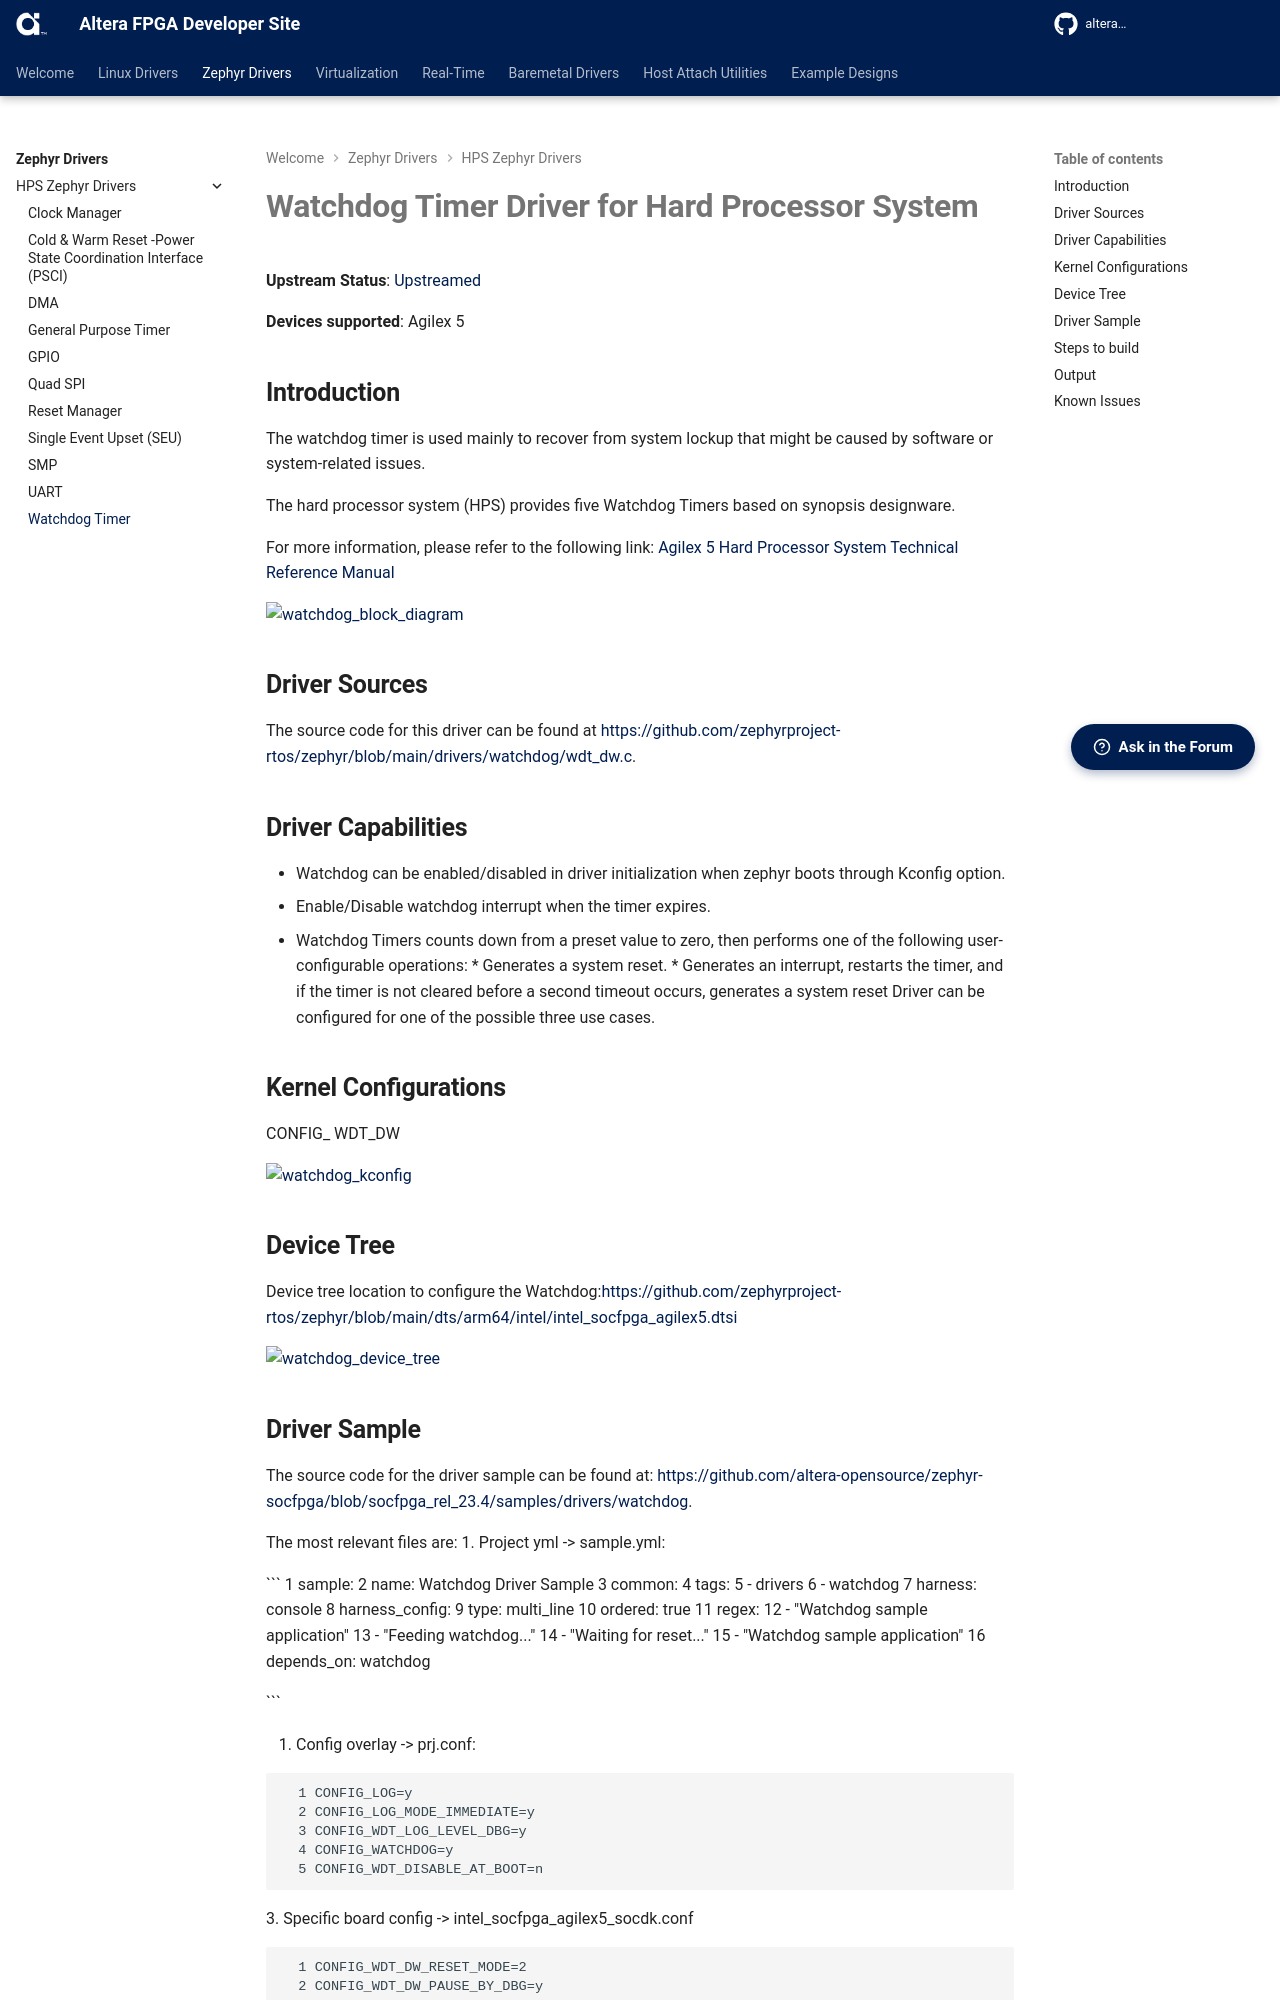

repository: altera-fpga/altera-fpga.github.io · page: rel-26.1/zephyr-embedded/watchdog/watchdog/index.html · generator: mkdocs

# **Watchdog Timer Driver for Hard Processor System**
**Upstream Status**: [Upstreamed](https://github.com/zephyrproject-rtos/zephyr/blob/main/drivers/watchdog/wdt_dw.c )

**Devices supported**: Agilex 5

## **Introduction**

The watchdog timer is used mainly to recover from system lockup that might be caused by software or system-related issues. 

The hard processor system (HPS) provides five Watchdog Timers based on synopsis designware.

For more information, please refer to the following link:
[Agilex 5 Hard Processor System Technical Reference Manual](https://www.intel.com/content/www/us/en/docs/programmable/814346)

![watchdog_block_diagram](images/watchdog_block_diagram.png)

## **Driver Sources**

The source code for this driver can be found at [https://github.com/zephyrproject-rtos/zephyr/blob/main/drivers/watchdog/wdt_dw.c](https://github.com/zephyrproject-rtos/zephyr/blob/main/drivers/watchdog/wdt_dw.c).

## **Driver Capabilities**

* Watchdog can be enabled/disabled in driver initialization when zephyr boots through Kconfig option.
* Enable/Disable watchdog interrupt when the timer expires.
* Watchdog Timers counts down from a preset value to zero, then performs one of the following user-configurable operations:
    * Generates a system reset.
    * Generates an interrupt, restarts the timer, and if the timer is not cleared before a second timeout occurs, generates a system reset Driver can be configured for one of the possible three use cases.



## **Kernel Configurations**
CONFIG_ WDT_DW

![watchdog_kconfig](images/watchdog_kconfig.png)

## **Device Tree**

Device tree location to configure the Watchdog:[https://github.com/zephyrproject-rtos/zephyr/blob/main/dts/arm64/intel/intel_socfpga_agilex5.dtsi](https://github.com/zephyrproject-rtos/zephyr/blob/main/dts/arm64/intel/intel_socfpga_agilex5.dtsi)

![watchdog_device_tree](images/watchdog_device_tree.png)
